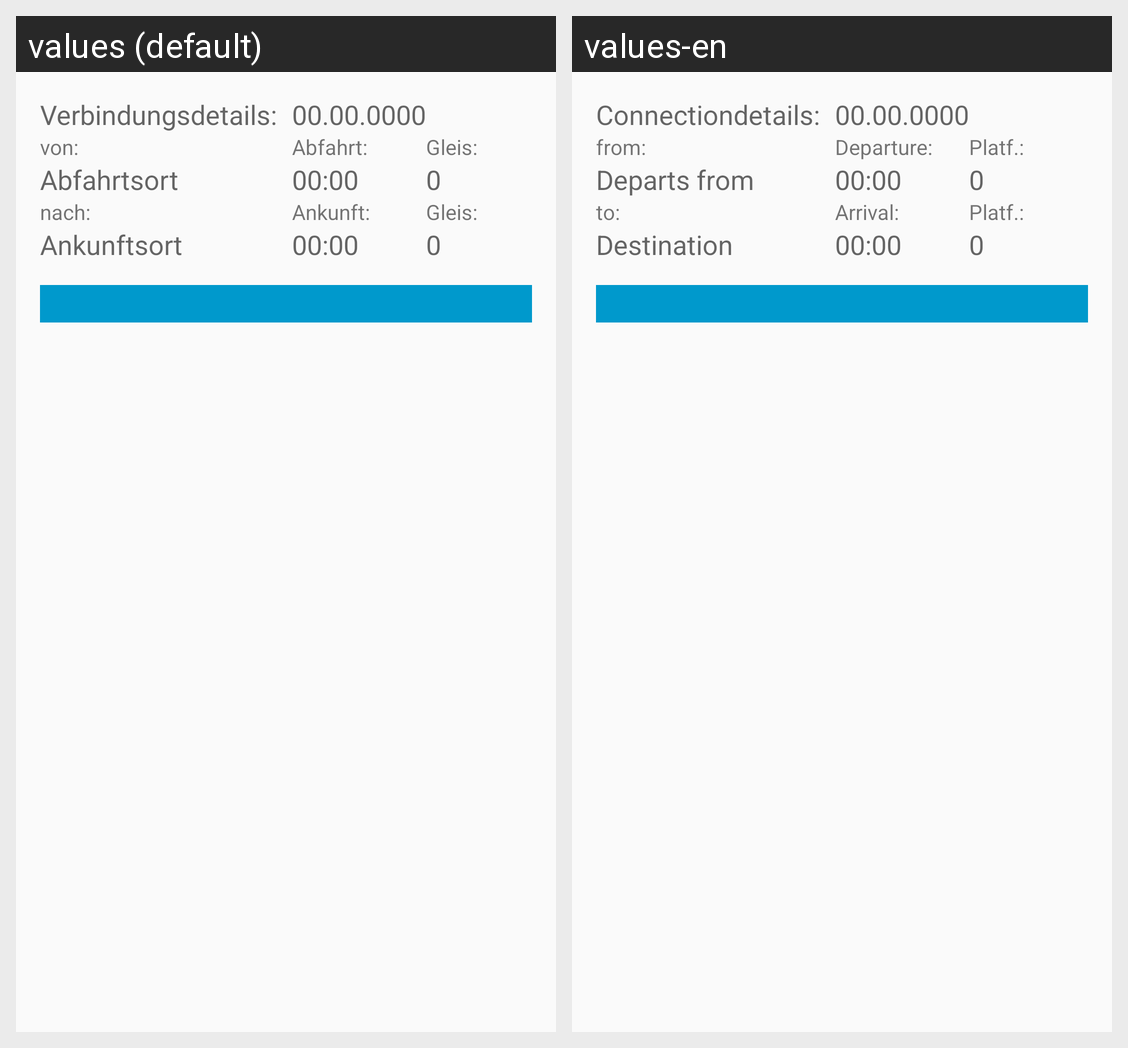

Translations of the strings shown on this Android screen, per locale in the grid:
Android screen res/layout/activity_result_detail.xml rendered under 2 locales, left to right: values (default), values-en. Device: Nexus 5 (rendered at 1080×1920; each locale shown at half size, 540×960, under a caption strip naming it); theme AppTheme.
Strings drawn on this screen, with the default value and each locale's value (text and hints the layout hard-codes, and strings that could not be matched under every locale, appear in the picture but are not listed):

textDetailTitle
  values: Verbindungsdetails:
  values-en: Connectiondetails:

textFromStationTitle
  values: von:
  values-en: from:

textFromStationTime
  values: Abfahrt:
  values-en: Departure:

textFormToStationPlatform
  values: Gleis:
  values-en: Platf.:

textFormDepartureName
  values: Abfahrtsort
  values-en: Departs from

textToStationTitle
  values: nach:
  values-en: to:

textToStationTime
  values: Ankunft:
  values-en: Arrival:

textFormArrivalName
  values: Ankunftsort
  values-en: Destination
